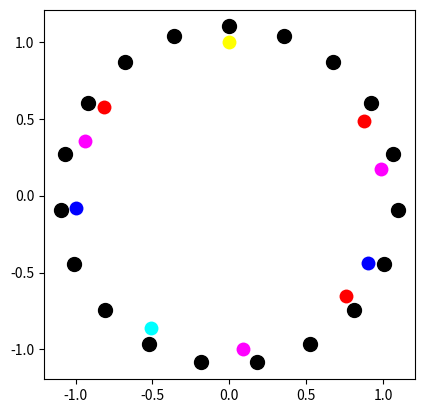

Reproduce this figure in Python.
import matplotlib.pyplot as pl
import numpy as np
from fractions import Fraction

N = 19
x = []
y = []
for n in range(N):
    a = 2*np.pi*(1/4-n/N)
    x.append(np.cos(a))
    y.append(np.sin(a))
x = 1.1*np.array(x)
y = 1.1*np.array(y)
pl.plot(x,y,'o',color='black',markersize=10)


h = [1,3,5,7,9]
c = ['yellow','cyan','blue','magenta','red']
r = []

for i,p in enumerate(h):
    for q in h:
        if p >= q:
            f = Fraction(p,q)
            if f not in r:
                r.append(f)
                lf = float(f)   
                lf = np.log(lf)/np.log(2)
                print(f)
                a = 2*np.pi*(1/4-lf)
                x = np.cos(a)
                y = np.sin(a)
                pl.plot(x,y,'o',color=c[i],markersize=10,
                        markeredgewidth=0) 

pl.gca().set_aspect('equal')
pl.show()

